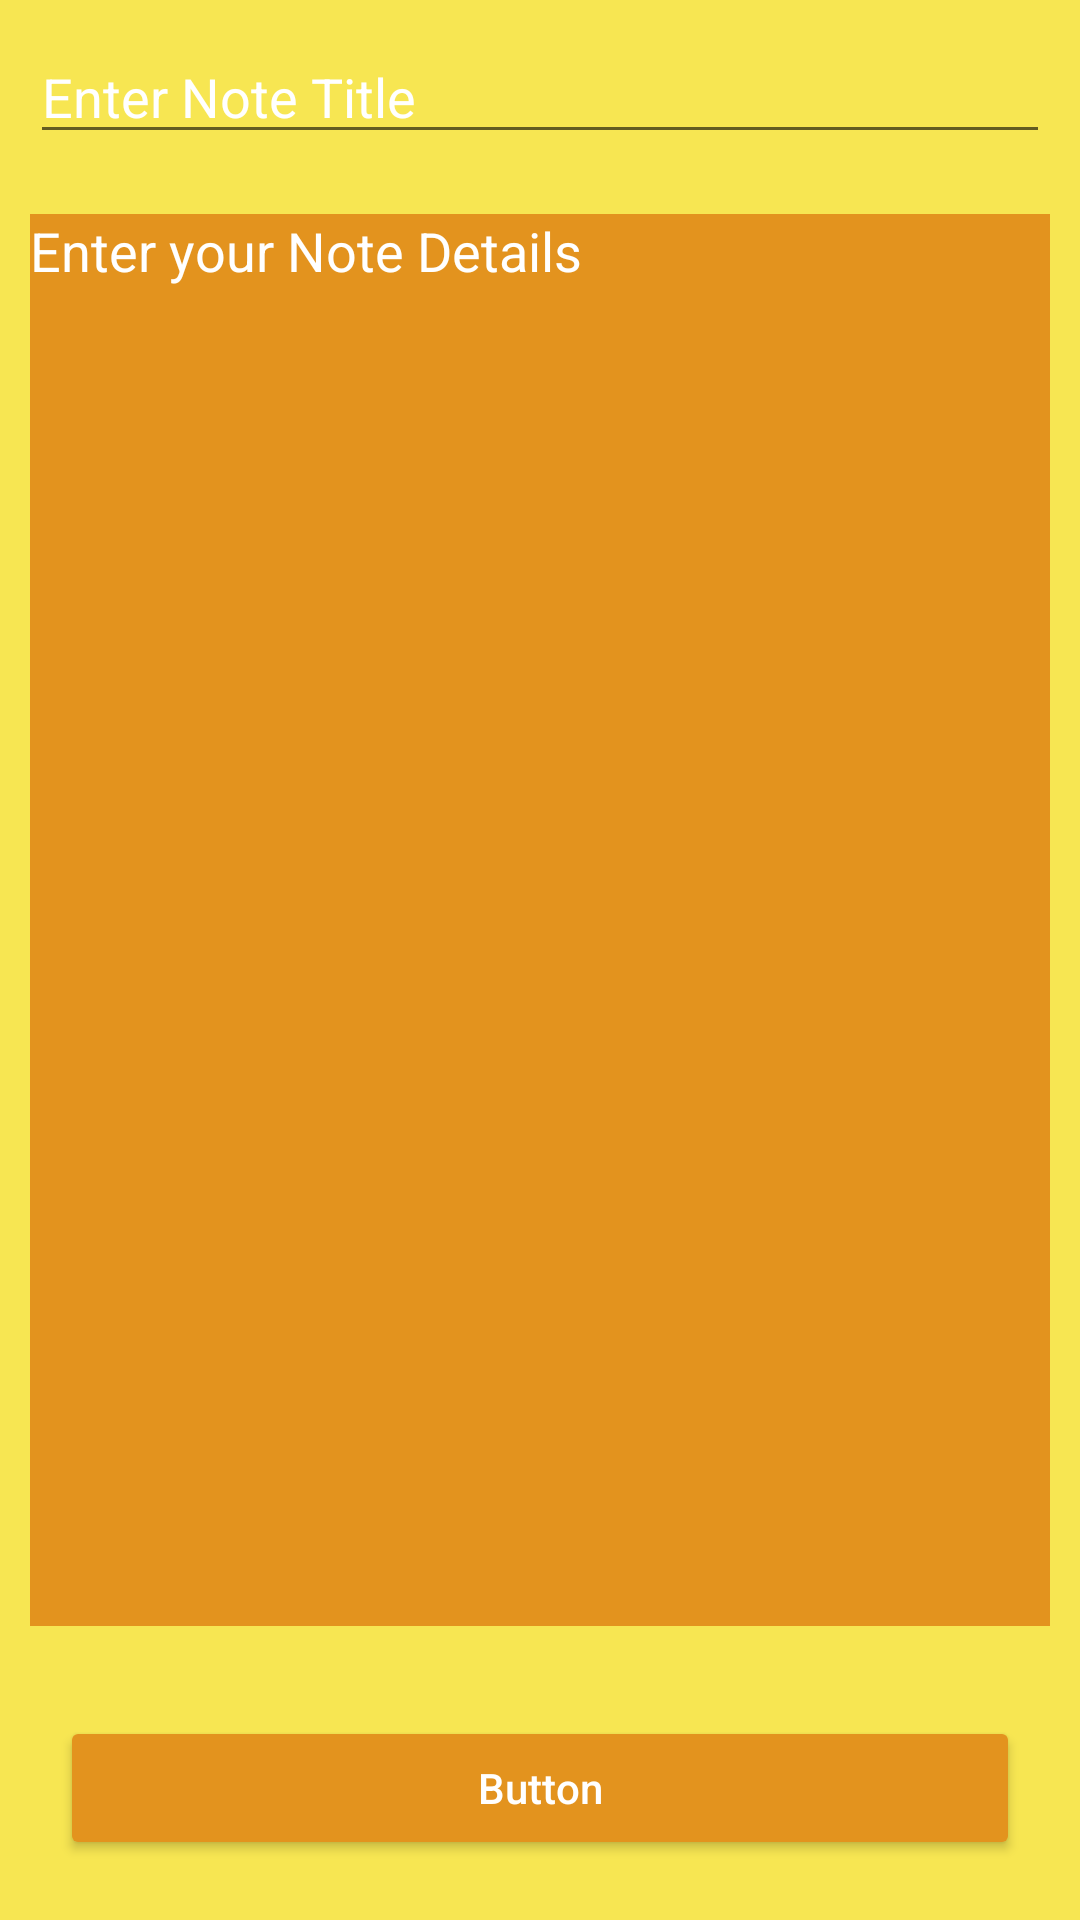

Android layout source for this screen:
<!-- AndroidManifest.xml: application theme Theme.Notes_App -->
<!-- res/layout/activity_add_edit_note.xml -->
<?xml version="1.0" encoding="utf-8"?>
<RelativeLayout xmlns:android="http://schemas.android.com/apk/res/android"
    xmlns:tools="http://schemas.android.com/tools"
    android:layout_width="match_parent"
    android:layout_height="match_parent"
    android:background="@color/bgclr"
    tools:context=".AddEditNoteActivity">

    <EditText
        android:id="@+id/idEdtNoteName"
        android:layout_width="match_parent"
        android:layout_height="wrap_content"
        android:layout_margin="10dp"
        android:hint="Enter Note Title"
        android:textColor="@color/white"
        android:textColorHint="@color/white" />

    <EditText
        android:id="@+id/idEdtNoteDesc"
        android:layout_width="match_parent"
        android:layout_height="match_parent"
        android:layout_above="@id/idBtn"
        android:layout_below="@id/idEdtNoteName"
        android:layout_margin="10dp"
        android:background="@color/orange"
        android:gravity="start|top"
        android:hint="Enter your Note Details"
        android:inputType="textMultiLine"
        android:singleLine="false"
        android:textColor="@color/white"
        android:textColorHint="@color/white" />

    <Button
        android:id="@+id/idBtn"
        android:layout_width="match_parent"
        android:layout_height="wrap_content"
        android:layout_alignParentBottom="true"
        android:layout_margin="20dp"
        android:text="Button"
        android:backgroundTint="@color/orange"
        android:textAllCaps="false"
        android:textColor="@color/white" />

</RelativeLayout>
<!-- resources referenced by this layout -->
<resources>
  <color name="bgclr">#F7E652</color>
  <color name="orange">#E3931E</color>
  <color name="white">#FFFFFFFF</color>
  <style name="Theme.Notes_App" parent="Theme.MaterialComponents.DayNight.DarkActionBar">
          
          <item name="colorPrimary">@color/purple_500</item>
          <item name="colorPrimaryVariant">@color/purple_700</item>
          <item name="colorOnPrimary">@color/white</item>
          
          <item name="colorSecondary">@color/teal_200</item>
          <item name="colorSecondaryVariant">@color/teal_700</item>
          <item name="colorOnSecondary">@color/black</item>
          
          <item name="android:statusBarColor">?attr/colorPrimaryVariant</item>
          
      </style>
  <color name="purple_500">#6A0DDD</color>
  <color name="purple_700">#FF3700B3</color>
  <color name="teal_200">#FF03DAC5</color>
  <color name="teal_700">#FF018786</color>
  <color name="black">#FF000000</color>
</resources>
